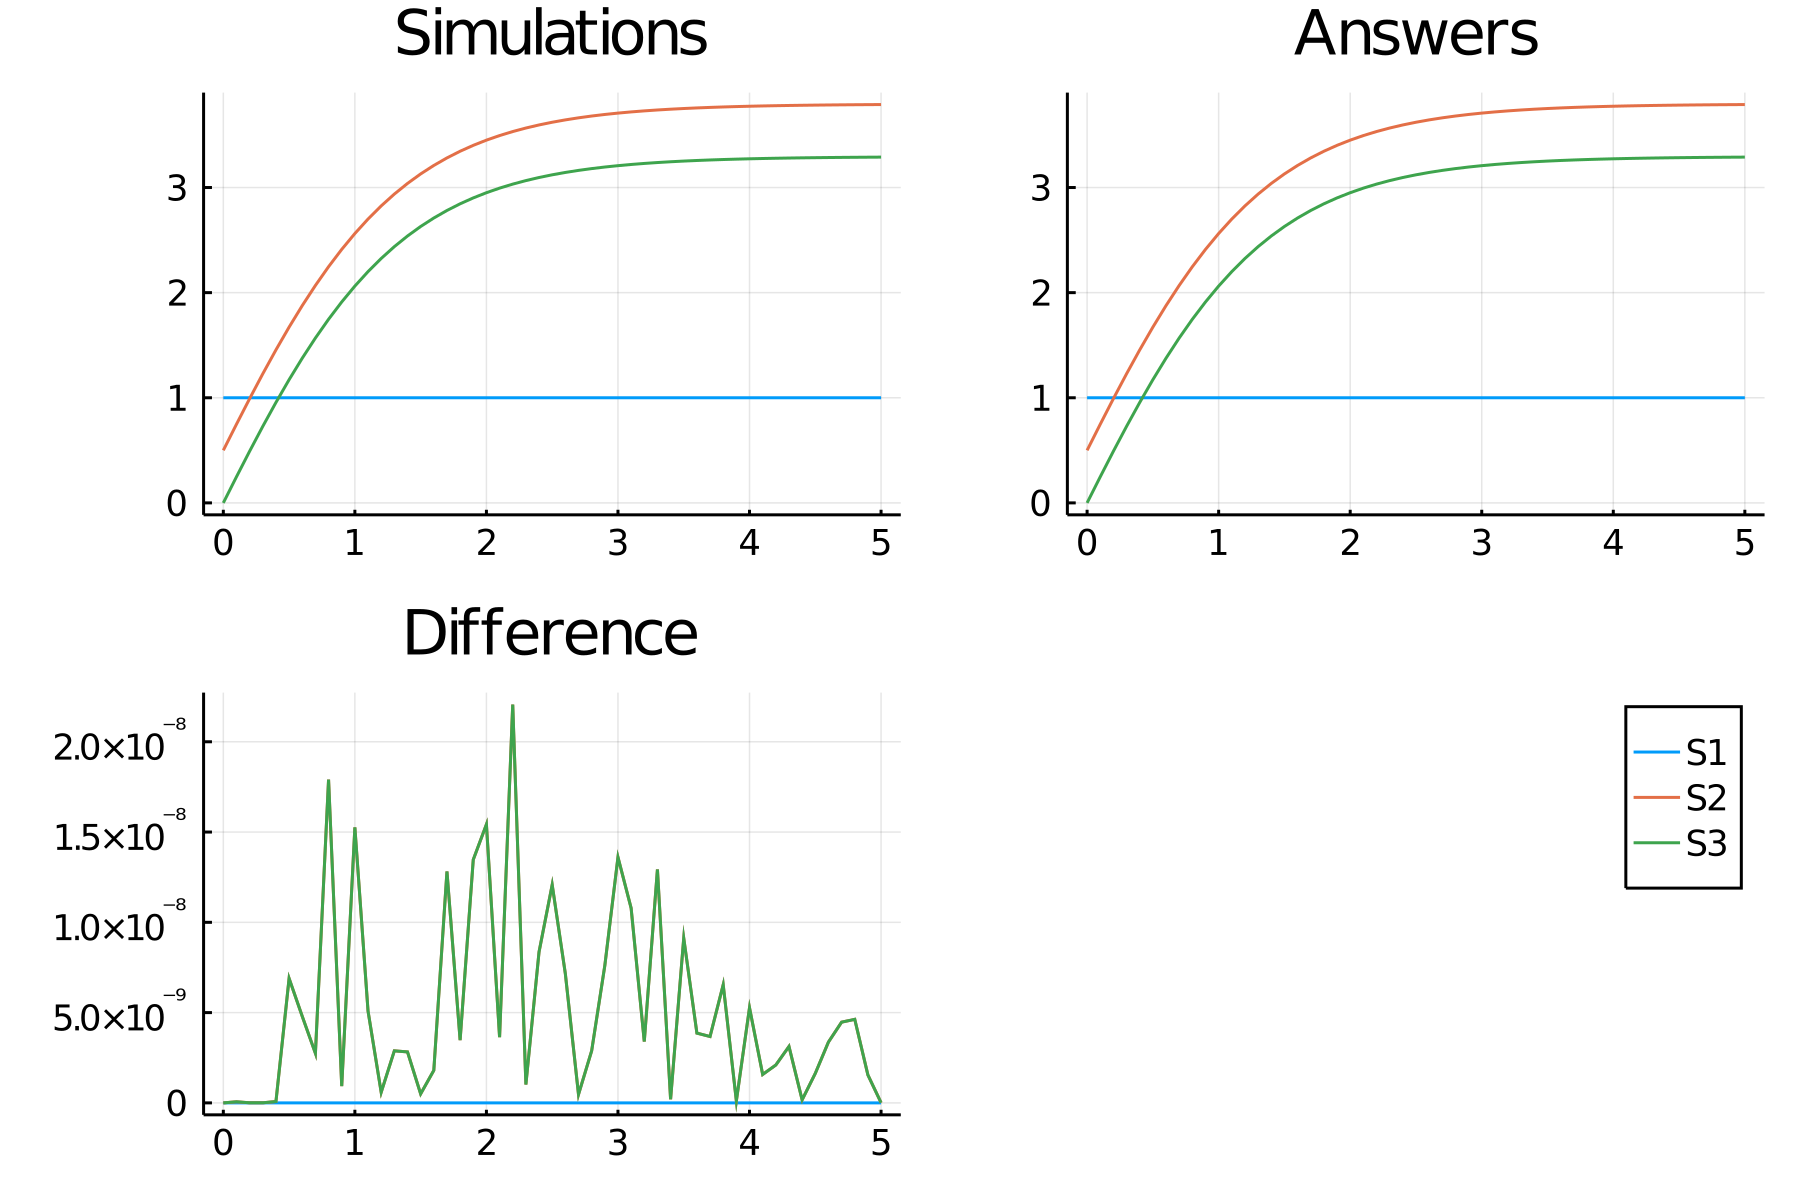

The file beside this chart, header and first rows:
time, S1_, S2_, S3_
0.0, 1.0, 0.5, 0.0
0.1, 1.0, 0.7483, 0.2483
0.2, 1.0, 0.9918, 0.4918
0.3, 1.0, 1.228, 0.7281
0.4, 1.0, 1.455, 0.9554
0.5, 1.0, 1.672, 1.172
0.6, 1.0, 1.877, 1.377
0.7, 1.0, 2.068, 1.568
0.8, 1.0, 2.247, 1.747
0.9, 1.0, 2.411, 1.911
1.0, 1.0, 2.562, 2.062
1.1, 1.0, 2.7, 2.2
1.2, 1.0, 2.825, 2.325
1.3, 1.0, 2.938, 2.438
1.4, 1.0, 3.039, 2.539
1.5, 1.0, 3.129, 2.629
1.6, 1.0, 3.21, 2.71
1.7, 1.0, 3.282, 2.782
1.8, 1.0, 3.345, 2.845
1.9, 1.0, 3.401, 2.901
2.0, 1.0, 3.451, 2.951
2.1, 1.0, 3.494, 2.994
2.2, 1.0, 3.532, 3.032
2.3, 1.0, 3.566, 3.066
2.4, 1.0, 3.595, 3.095
2.5, 1.0, 3.621, 3.121
2.6, 1.0, 3.643, 3.143
2.7, 1.0, 3.663, 3.163
2.8, 1.0, 3.68, 3.18
2.9, 1.0, 3.695, 3.195
3.0, 1.0, 3.708, 3.208
3.1, 1.0, 3.719, 3.219
3.2, 1.0, 3.729, 3.229
3.3, 1.0, 3.738, 3.238
3.4, 1.0, 3.745, 3.245
3.5, 1.0, 3.752, 3.252
3.6, 1.0, 3.757, 3.257
3.7, 1.0, 3.762, 3.262
3.8, 1.0, 3.766, 3.266
3.9, 1.0, 3.77, 3.27
4.0, 1.0, 3.773, 3.273
4.1, 1.0, 3.776, 3.276
4.2, 1.0, 3.778, 3.278
4.3, 1.0, 3.781, 3.281
4.4, 1.0, 3.782, 3.282
4.5, 1.0, 3.784, 3.284
4.6, 1.0, 3.785, 3.285
4.7, 1.0, 3.787, 3.287
4.8, 1.0, 3.788, 3.288
4.9, 1.0, 3.788, 3.288
5.0, 1.0, 3.789, 3.289
